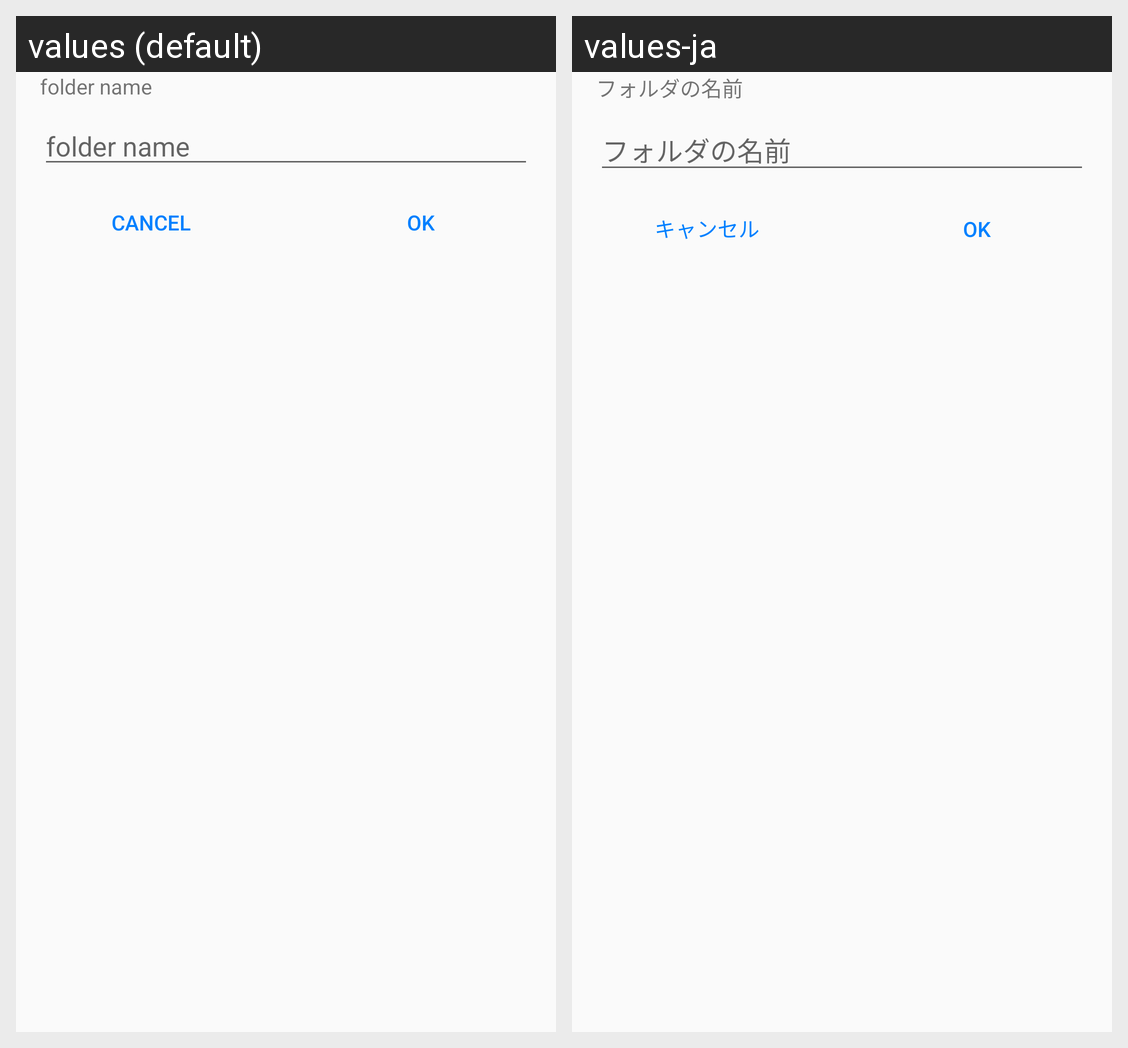

The Android screen above is rendered under two locales of the same app. Produce the string resources it draws, with the default and per-locale values.
Android screen res/layout/folder_create_dialog.xml rendered under 2 locales, left to right: values (default), values-ja. Device: Nexus 5 (rendered at 1080×1920; each locale shown at half size, 540×960, under a caption strip naming it); theme AppTheme.
Strings drawn on this screen, with the default value and each locale's value (text and hints the layout hard-codes, and strings that could not be matched under every locale, appear in the picture but are not listed):

folder_name
  values: folder name
  values-ja: フォルダの名前

folder_name_hint
  values: folder name
  values-ja: フォルダの名前

cancel
  values: Cancel
  values-ja: キャンセル

ok
  values: OK
  values-ja: OK  [not translated; the default value is used]
